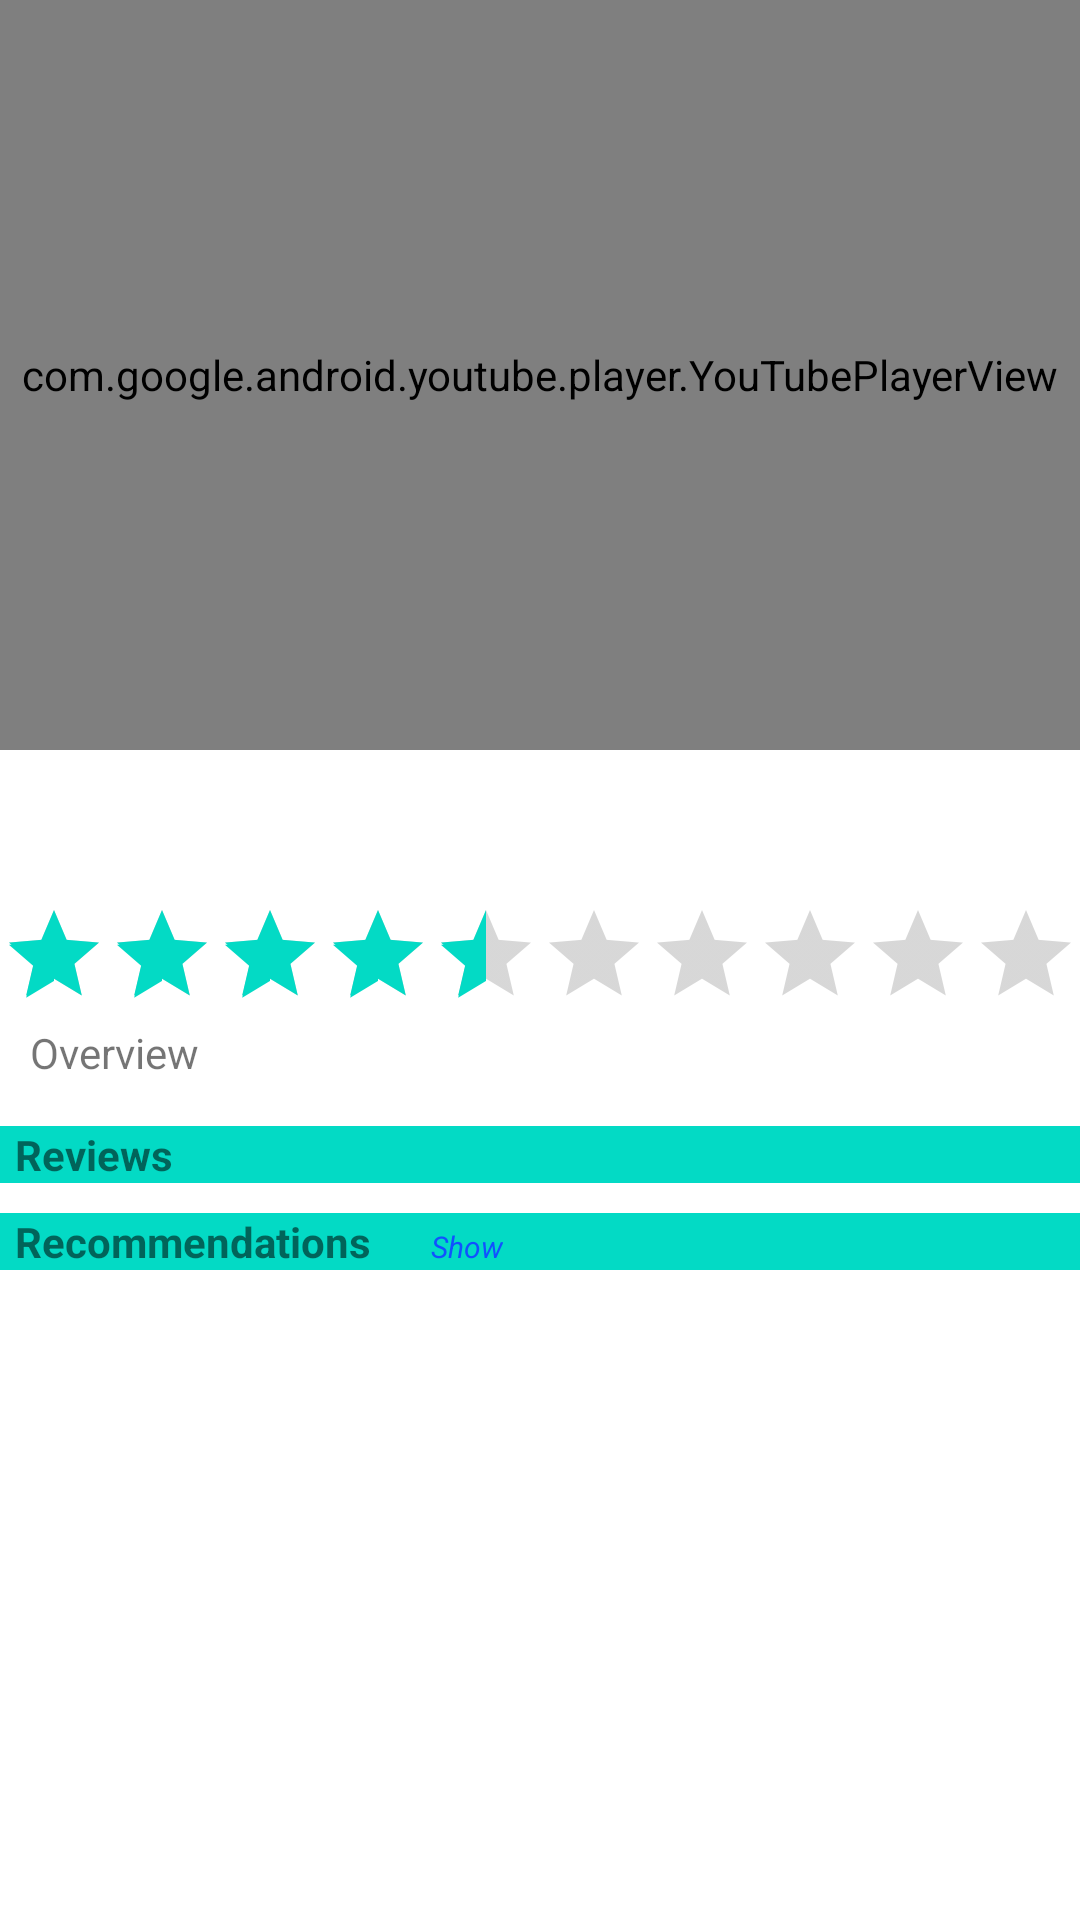

The Android layout XML behind this screen, and the referenced resources:
<!-- AndroidManifest.xml: application theme Theme.HelpMePick -->
<!-- res/layout/activity_detail.xml -->
<?xml version="1.0" encoding="utf-8"?>
<ScrollView xmlns:android="http://schemas.android.com/apk/res/android"
    xmlns:tools="http://schemas.android.com/tools"
    android:layout_width="match_parent"
    android:layout_height="match_parent"
    android:orientation="vertical"
    tools:context=".DetailActivity">

    <RelativeLayout
        android:layout_width="match_parent"
        android:layout_height="match_parent"
        android:orientation="horizontal">

        <com.google.android.youtube.player.YouTubePlayerView
            android:id="@+id/player"
            android:layout_width="match_parent"
            android:layout_height="250dp" />

        <TextView
            android:id="@+id/tvTitle"
            android:layout_width="match_parent"
            android:layout_height="wrap_content"
            android:layout_marginStart="5dp"
            android:padding="5dp"
            tools:text="Title"
            android:textSize="30sp"
            android:layout_below="@id/player"/>

        <RatingBar
            android:id="@+id/ratingBar"
            style="@style/Widget.AppCompat.RatingBar.Indicator"
            android:layout_width="wrap_content"
            android:layout_height="wrap_content"
            android:layout_gravity="center"
            android:isIndicator="true"
            android:numStars="10"
            android:rating="4.4"
            android:layout_below="@id/tvTitle"/>

        <TextView
            android:id="@+id/tvOverview"
            android:layout_width="match_parent"
            android:padding="5dp"
            android:layout_height="wrap_content"
            android:layout_marginStart="5dp"
            android:text="Overview"
            android:layout_below="@id/ratingBar"/>

        <LinearLayout
            android:id="@+id/reviewHeader"
            android:layout_width="match_parent"
            android:layout_height="wrap_content"
            android:orientation="horizontal"
            android:layout_marginTop="10dp"
            android:paddingLeft="5dp"
            android:background="@color/teal_200"
            android:layout_below="@id/tvOverview">

            <TextView
                android:layout_width="wrap_content"
                android:layout_height="wrap_content"
                android:text="Reviews"
                android:textStyle="bold"
                android:layout_marginRight="20sp"
                />
        </LinearLayout>

        <androidx.recyclerview.widget.RecyclerView
            android:layout_marginTop="5dp"
            android:id="@+id/rvReview"
            android:layout_width="match_parent"
            android:layout_height="wrap_content"
            android:background="@color/silver"
            android:layout_below="@id/reviewHeader"/>

        <TextView
            android:id="@+id/noReviewView"
            android:layout_width="match_parent"
            android:layout_height="100dp"
            android:layout_below="@id/reviewHeader"
            android:gravity="center"
            android:text="No reviews currently"
            android:background="@color/silver"
            android:visibility="gone"/>

        <LinearLayout
            android:id="@+id/rlRecommendationHeader"
            android:layout_width="match_parent"
            android:layout_height="wrap_content"
            android:orientation="horizontal"
            android:layout_marginTop="5dp"
            android:paddingLeft="5dp"
            android:background="@color/teal_200"
            android:layout_below="@id/rvReview">

            <TextView
                android:layout_width="wrap_content"
                android:layout_height="wrap_content"
                android:text="Recommendations"
                android:textStyle="bold"
                android:layout_marginRight="20sp"
                />

            <TextView
                android:id="@+id/showRecommendationsButton"
                android:layout_width="wrap_content"
                android:layout_height="wrap_content"
                android:text="Show"
                android:clickable="true"
                android:textSize="10sp"
                android:textStyle="italic"
                android:textColor="@color/light_blue"/>


        </LinearLayout>



        <androidx.recyclerview.widget.RecyclerView
            android:paddingTop="5dp"
            android:id="@+id/rvRecommendSwipe"
            android:layout_width="match_parent"
            android:layout_height="wrap_content"
            android:orientation="horizontal"
            android:visibility="gone"
            android:layout_below="@id/rlRecommendationHeader"/>



    </RelativeLayout>

</ScrollView>
<!-- resources referenced by this layout -->
<resources>
  <color name="light_blue">#1151FF</color>
  <color name="silver">#C0C0C0</color>
  <color name="teal_200">#FF03DAC5</color>
  <style name="Theme.HelpMePick" parent="Theme.MaterialComponents.DayNight.DarkActionBar">
          
          <item name="colorPrimary">@color/purple_500</item>
          <item name="colorPrimaryVariant">@color/purple_700</item>
          <item name="colorOnPrimary">@color/white</item>
          
          <item name="colorSecondary">@color/teal_200</item>
          <item name="colorSecondaryVariant">@color/teal_700</item>
          <item name="colorOnSecondary">@color/black</item>
          
          <item name="android:statusBarColor" tools:targetApi="l">?attr/colorPrimaryVariant</item>
          
      </style>
  <color name="purple_500">#FF6200EE</color>
  <color name="purple_700">#FF3700B3</color>
  <color name="white">#FFFFFFFF</color>
  <color name="teal_700">#FF018786</color>
  <color name="black">#FF000000</color>
</resources>
